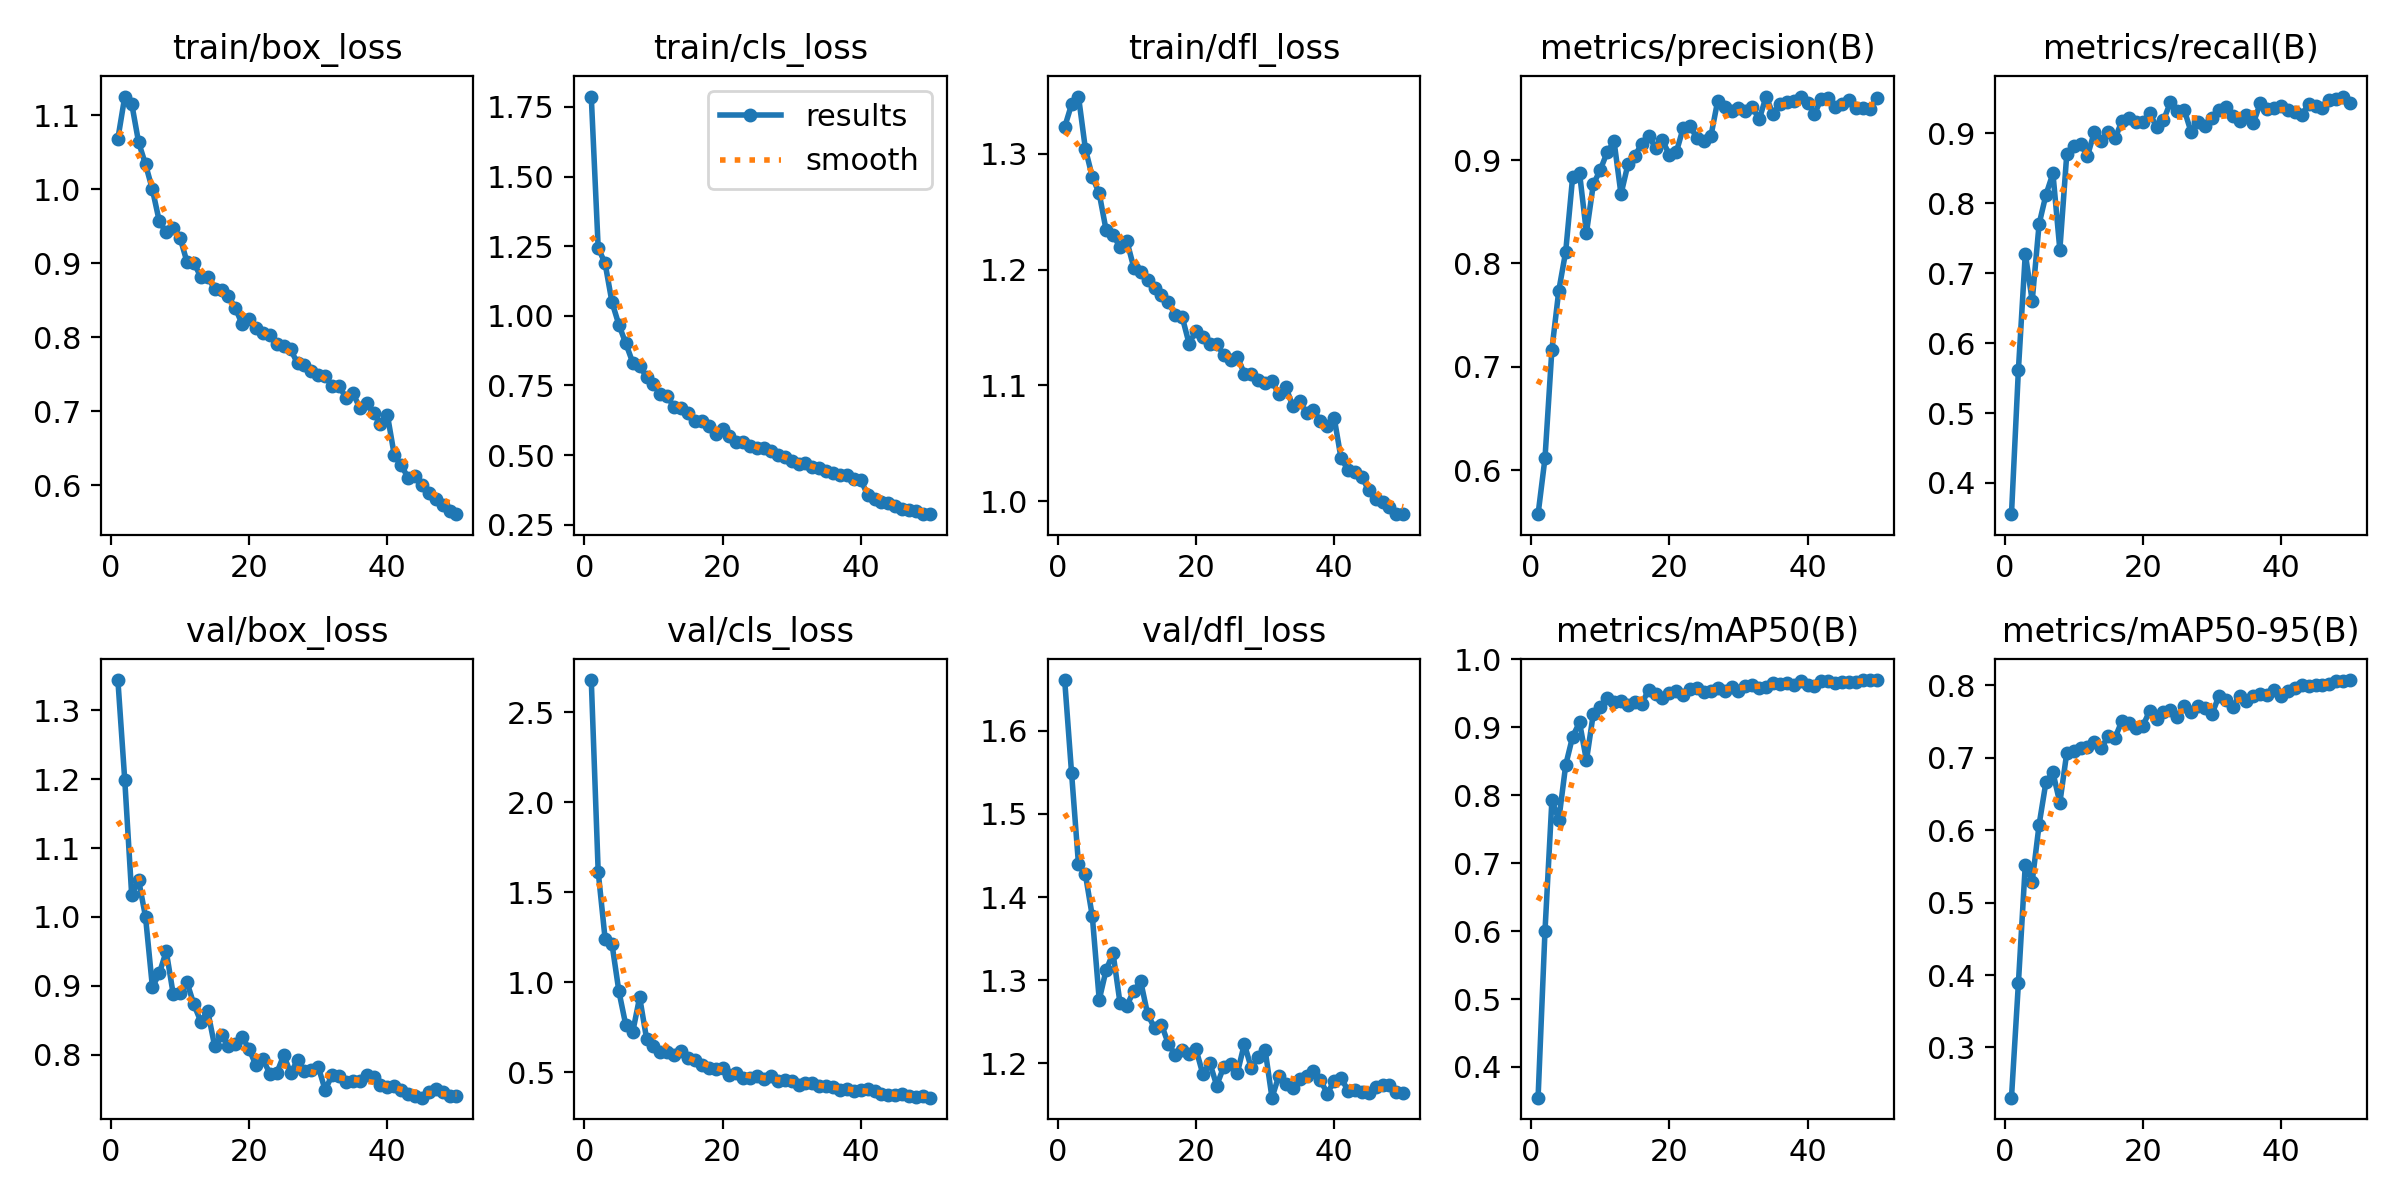

The table this chart was drawn from, first rows:
epoch, time, train/box_loss, train/cls_loss, train/dfl_loss, metrics/precision(B), metrics/recall(B), metrics/mAP50(B), metrics/mAP50-95(B), val/box_loss, val/cls_loss, val/dfl_loss, lr/pg0, lr/pg1, lr/pg2
1, 146.9, 1.068, 1.787, 1.323, 0.5574, 0.3554, 0.3548, 0.2306, 1.344, 2.678, 1.661, 0.0004151, 0.0004151, 0.0004151
2, 295.4, 1.125, 1.244, 1.343, 0.6115, 0.5612, 0.6001, 0.3883, 1.198, 1.615, 1.549, 0.0008153, 0.0008153, 0.0008153
3, 444.5, 1.116, 1.188, 1.349, 0.7167, 0.7277, 0.7924, 0.5525, 1.032, 1.241, 1.439, 0.001199, 0.001199, 0.001199
4, 592.7, 1.064, 1.049, 1.304, 0.7738, 0.6604, 0.764, 0.5289, 1.054, 1.211, 1.427, 0.001176, 0.001176, 0.001176
5, 740.7, 1.034, 0.9677, 1.28, 0.8115, 0.7701, 0.8447, 0.6077, 1, 0.9488, 1.377, 0.001151, 0.001151, 0.001151
6, 888.8, 0.9998, 0.9007, 1.266, 0.8834, 0.8122, 0.8864, 0.667, 0.8981, 0.7613, 1.276, 0.001126, 0.001126, 0.001126
7, 1037, 0.9565, 0.8322, 1.234, 0.8875, 0.8423, 0.9074, 0.6796, 0.9184, 0.724, 1.312, 0.001102, 0.001102, 0.001102
8, 1185, 0.9418, 0.8189, 1.23, 0.8296, 0.7333, 0.8513, 0.6377, 0.9504, 0.9166, 1.332, 0.001077, 0.001077, 0.001077
9, 1333, 0.9481, 0.7815, 1.219, 0.8767, 0.8697, 0.9204, 0.7067, 0.8888, 0.6873, 1.273, 0.001052, 0.001052, 0.001052
10, 1481, 0.9346, 0.7552, 1.225, 0.8904, 0.882, 0.9303, 0.7091, 0.89, 0.6463, 1.27, 0.001027, 0.001027, 0.001027
11, 1629, 0.9019, 0.7201, 1.202, 0.9076, 0.8837, 0.9428, 0.7131, 0.9054, 0.6116, 1.287, 0.001002, 0.001002, 0.001002
12, 1777, 0.9006, 0.7114, 1.198, 0.918, 0.8674, 0.9371, 0.7152, 0.8732, 0.6115, 1.299, 0.0009778, 0.0009778, 0.0009778
13, 1925, 0.8816, 0.6708, 1.191, 0.867, 0.9019, 0.9389, 0.7212, 0.8484, 0.5952, 1.259, 0.000953, 0.000953, 0.000953
14, 2073, 0.8814, 0.6678, 1.184, 0.8957, 0.8885, 0.9336, 0.7132, 0.8639, 0.6182, 1.243, 0.0009283, 0.0009283, 0.0009283
15, 2221, 0.8656, 0.6508, 1.178, 0.9041, 0.9021, 0.9368, 0.73, 0.813, 0.5797, 1.247, 0.0009035, 0.0009035, 0.0009035
16, 2369, 0.8634, 0.6215, 1.172, 0.9156, 0.8924, 0.9346, 0.7277, 0.8283, 0.568, 1.224, 0.0008787, 0.0008787, 0.0008787
17, 2517, 0.8556, 0.6222, 1.161, 0.9234, 0.9177, 0.9555, 0.7512, 0.8135, 0.543, 1.21, 0.000854, 0.000854, 0.000854
18, 2665, 0.8393, 0.6044, 1.159, 0.9117, 0.9215, 0.9493, 0.7482, 0.8154, 0.5213, 1.217, 0.0008293, 0.0008293, 0.0008293
19, 2813, 0.8175, 0.5753, 1.136, 0.9192, 0.9161, 0.9432, 0.7416, 0.8265, 0.5202, 1.211, 0.0008045, 0.0008045, 0.0008045
20, 2961, 0.8244, 0.5931, 1.147, 0.9049, 0.9156, 0.9513, 0.7438, 0.8079, 0.524, 1.217, 0.0007797, 0.0007797, 0.0007797
21, 3109, 0.8128, 0.5677, 1.142, 0.9075, 0.9286, 0.953, 0.7646, 0.7847, 0.4867, 1.187, 0.000755, 0.000755, 0.000755
22, 3258, 0.8051, 0.5487, 1.136, 0.931, 0.9086, 0.9482, 0.7534, 0.7934, 0.4983, 1.201, 0.0007302, 0.0007302, 0.0007302
23, 3406, 0.803, 0.5469, 1.136, 0.9332, 0.9185, 0.9559, 0.7633, 0.773, 0.4667, 1.173, 0.0007055, 0.0007055, 0.0007055
24, 3554, 0.7909, 0.5322, 1.126, 0.9208, 0.9439, 0.9574, 0.7652, 0.774, 0.4678, 1.195, 0.0006808, 0.0006808, 0.0006808
25, 3702, 0.7876, 0.5238, 1.122, 0.9184, 0.932, 0.9522, 0.7566, 0.7994, 0.4793, 1.199, 0.000656, 0.000656, 0.000656
26, 3850, 0.7837, 0.5255, 1.124, 0.9228, 0.9331, 0.954, 0.7715, 0.7739, 0.4642, 1.189, 0.0006312, 0.0006312, 0.0006312
27, 3998, 0.7647, 0.5139, 1.11, 0.9575, 0.9014, 0.9573, 0.7633, 0.792, 0.4772, 1.223, 0.0006065, 0.0006065, 0.0006065
28, 4146, 0.7629, 0.4987, 1.109, 0.9512, 0.9165, 0.9543, 0.7708, 0.7763, 0.4539, 1.194, 0.0005818, 0.0005818, 0.0005818
29, 4294, 0.7546, 0.4942, 1.105, 0.9474, 0.9095, 0.9596, 0.7688, 0.7776, 0.4583, 1.208, 0.000557, 0.000557, 0.000557
30, 4443, 0.7492, 0.4804, 1.102, 0.9505, 0.9211, 0.9538, 0.7598, 0.7829, 0.4507, 1.217, 0.0005322, 0.0005322, 0.0005322
31, 4591, 0.7478, 0.4673, 1.103, 0.9479, 0.9326, 0.9608, 0.7848, 0.749, 0.4317, 1.159, 0.0005075, 0.0005075, 0.0005075
32, 4740, 0.7339, 0.4716, 1.093, 0.9513, 0.938, 0.9624, 0.7795, 0.771, 0.4389, 1.185, 0.0004827, 0.0004827, 0.0004827
33, 4888, 0.7343, 0.456, 1.099, 0.9393, 0.924, 0.958, 0.7695, 0.7694, 0.4415, 1.175, 0.000458, 0.000458, 0.000458
34, 5036, 0.7185, 0.4525, 1.082, 0.9614, 0.9178, 0.9592, 0.7855, 0.7603, 0.4219, 1.171, 0.0004332, 0.0004332, 0.0004332
35, 5185, 0.7248, 0.4427, 1.087, 0.9443, 0.9253, 0.9656, 0.7784, 0.7625, 0.4223, 1.182, 0.0004085, 0.0004085, 0.0004085
36, 5333, 0.7048, 0.4348, 1.076, 0.9546, 0.9143, 0.9635, 0.785, 0.7627, 0.4189, 1.185, 0.0003837, 0.0003837, 0.0003837
37, 5481, 0.7118, 0.4293, 1.079, 0.9564, 0.9426, 0.966, 0.7886, 0.7712, 0.4028, 1.191, 0.000359, 0.000359, 0.000359
38, 5630, 0.6977, 0.4292, 1.069, 0.9571, 0.9348, 0.9629, 0.7865, 0.7675, 0.4064, 1.18, 0.0003343, 0.0003343, 0.0003343
39, 5778, 0.6823, 0.4152, 1.065, 0.9613, 0.936, 0.9682, 0.7933, 0.756, 0.3964, 1.164, 0.0003095, 0.0003095, 0.0003095
40, 5926, 0.6954, 0.4122, 1.072, 0.9552, 0.9388, 0.9631, 0.7856, 0.754, 0.4, 1.179, 0.0002848, 0.0002848, 0.0002848
41, 6075, 0.6407, 0.3559, 1.037, 0.9446, 0.9329, 0.961, 0.7921, 0.7549, 0.4055, 1.183, 0.00026, 0.00026, 0.00026
42, 6223, 0.6269, 0.3405, 1.027, 0.9593, 0.9295, 0.9683, 0.7969, 0.7494, 0.3956, 1.167, 0.0002352, 0.0002352, 0.0002352
43, 6371, 0.6104, 0.3307, 1.025, 0.9598, 0.9262, 0.9684, 0.8005, 0.7429, 0.3795, 1.169, 0.0002105, 0.0002105, 0.0002105
44, 6519, 0.6121, 0.3293, 1.021, 0.9512, 0.941, 0.965, 0.7992, 0.7399, 0.3726, 1.165, 0.0001857, 0.0001857, 0.0001857
45, 6667, 0.5998, 0.3174, 1.009, 0.954, 0.9392, 0.9672, 0.8004, 0.738, 0.3745, 1.165, 0.000161, 0.000161, 0.000161
46, 6816, 0.5897, 0.306, 1.002, 0.9579, 0.9365, 0.9675, 0.8007, 0.7459, 0.3789, 1.172, 0.0001363, 0.0001363, 0.0001363
47, 6964, 0.5815, 0.3017, 0.9991, 0.9505, 0.9469, 0.967, 0.8014, 0.75, 0.37, 1.174, 0.0001115, 0.0001115, 0.0001115
48, 7112, 0.5736, 0.2994, 0.9949, 0.9501, 0.9482, 0.9697, 0.8065, 0.7459, 0.3631, 1.174, 8.675e-05, 8.675e-05, 8.675e-05
49, 7260, 0.5656, 0.2896, 0.9889, 0.9495, 0.9522, 0.9695, 0.8059, 0.7403, 0.3665, 1.166, 6.2e-05, 6.2e-05, 6.2e-05
50, 7408, 0.5609, 0.2877, 0.9888, 0.9603, 0.9433, 0.9693, 0.8072, 0.7403, 0.359, 1.164, 3.725e-05, 3.725e-05, 3.725e-05
